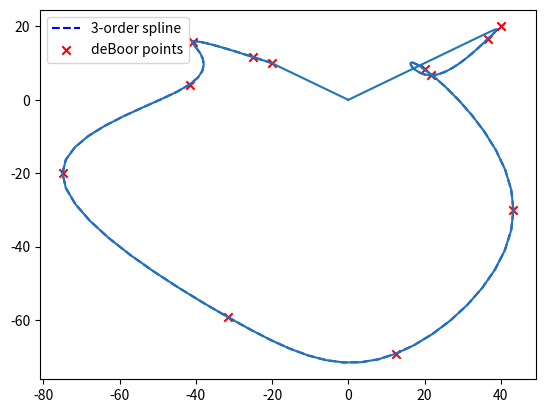

The matplotlib source for this figure:
"""
Class to represent splines for 2D curve design.

To design a Spline we need:
 - Control points
 - Knots
 - Coefficients (one for each control point)

Calculate all basis functions N^k_i(u)
"""

from __future__ import division
from functools import partial

import math
import matplotlib.pyplot as plt
import numpy as np
import scipy as sp


class Spline(object):
    def __init__(self, grid, dvalues):
        """
        Initiates all instance variables. 
        Calculates equidistant knot points.
        """
        # Set degree
        self.degree = 3

        # Save control points
        self.ds = dvalues
        self.nbr_ds = len(dvalues)

        # Find equidistant knot points
        nbr_knots = self.degree + self.nbr_ds  # add 2 on each end
        self.nbr_knots = nbr_knots
        self.grid = grid
        len_grid = len(grid)
        indices = math.ceil(len_grid / nbr_knots) * np.arange(nbr_knots)
        self.us = grid[indices.astype(int)]
        self.us[-1] = grid[-1]  # Otherwise the end point might be excluded

        # attribute for deBoor points
        self.deBoor_points = []

        # Apparently the values of the knots can be arbitrary. 
        # The only thing that matters is that we have a enough of them.

    def __call__(self, u):
        """
        This returns a point s(u) = [s_x(u) s_y(u)]
        """
        idx = self.us.searchsorted(u)
        i = idx
        return self.d(i, u, 3)

    def plot(self, plot_control_poly=False, plot_deBoor_points=False):
        """
        Plots the whole spline
        """
        plt.figure()
        if plot_control_poly:
            plt.plot(self.ds[:, 0], self.ds[:, 1])

        points = self.blossom()
        plt.plot(points[:, 0], points[:, 1], 'b--',
                 label='%s-order spline' % self.degree)

        if plot_deBoor_points:
            dp = np.array(self.deBoor_points)
            plt.scatter(dp[:, 0], dp[:, 1], c='r', marker='x',
                        label='deBoor points')

        plt.legend(loc='best')
        plt.show()

    def get_basis_func(self, us, i):  # needs checking
        """
        Task 3
        """
        return partial(self.N3, us=us, i=i)

    def N0(self, us, i, x):
        """
        Base case for deBoor's algorithm
        """
        return (self.us[i] <= x) * (x < self.us[i + 1])

    def N(self, us, i, x, n):
        """
        deBoor's algorithm for finding basis functions. 
        Not memoized
        """
        if n == 0:
            return self.N0(us, i, x)
        else: 
            c1 = (x - us[i]) / (us[i + n] - us[i])
            c2 = (us[i + n + 1] - x) / (us[i + n + 1] - us[i + 1])
            return c1*self.N(us, i, x, n - 1) + c2*self.N(us, i + 1, x, n - 1)

    def N2(self, us, i, x, n, memo): 
        """
        deBoor's algorithm for finding basis functions. 
        Memoized. Stores previous calculations in a dictionary. 
        The function returns a new dictionary at every return. 
        This is avoided in N3

        memoized, returns new dictionaries all the time
        """
        if n == 0:
            if (i, 0) not in memo:
                memo[(i, 0)] = self.N0(us, i, x)
            return memo
        else: 
            c1 = (x - us[i]) / (us[i + n] - us[i])
            c2 = (us[i + n + 1] - x) / (us[i + n + 1] - us[i + 1])

            if (i, n - 1) not in memo:
                memo = self.N2(us, i, x, n - 1, memo)

            memo = self.N2(us, i + 1, x, n - 1, memo)
            memo[(i, n)] = c1 * memo[(i, n - 1)] + c2 * memo[(i + 1, n - 1)]

            return memo

    def N3(self, us, i, x, n, memo): 
        """
        deBoor's algorithm for finding basis functions. 
        Memoized. Stores previous calculations in a dictionary. 
        The function utilizes that the dictonary object is mutable.
        Hence it has no return value.
        """
        if n == 0:
            if (i, 0) not in memo:
                memo[(i, 0)] = self.N0(us, i, x)
        else: 
            c1 = (x - us[i]) / (us[i + n] - us[i])
            c2 = (us[i + n + 1] - x) / (us[i + n + 1] - us[i + 1])

            if (i, n - 1) not in memo:
                self.N3(us, i, x, n - 1, memo)
            
            self.N3(us, i + 1, x, n - 1, memo)
            memo[(i, n)] = c1 * memo[(i, n - 1)] + c2 * memo[(i + 1, n - 1)]

    def d(self, i, x, n): 
        """
        Blossom algorithm. Not memoized.
        """
        if n == 0:
            return self.ds[i, :]
        else:
            us = self.us
            a = (x - us[i]) / (us[i + self.degree + 1 - n] - us[i])
            return (1 - a) * self.d(i - 1, x, n - 1) + a * self.d(i, x, n - 1)

    def blossom(self):
        """
        Runs the entire blossom algo for the given data at object creation.
        """
        grid = self.grid
        points = []
        for i in np.arange(3, self.nbr_knots - 3):  # Avoid the 3 dummy points
            ui0 = self.us[i]
            ui1 = self.us[i + 1]
            x = grid[(ui0 <= grid) & (grid <= ui1)]
            points.extend(self.d(i, x.reshape(len(x), 1), 3))

            if not self.deBoor_points:
                self.deBoor_points.append(points[0])  # add first point
            self.deBoor_points.append(points[-1])

        return np.array(points)

    def eval_by_sum(self, u):
        """
        Needed for task 4. Evaluates the spline by using the sum approach
        instead of Blossoms algorithm
        """
        grid = self.grid # xi
        nbr_ds = self.nbr_ds

        # Calculate "vandermonde like" matrix
        memo = {}
        l_grid = len(grid)
        N = np.zeros((l_grid, nbr_ds))
        for i in np.arange(nbr_ds - 1): # -1 due to recursion i + 1 in N3?
            self.N3(self.us, i, grid, 3, memo)
            N[:, i] = memo[(i, 3)]

        # Calculate sum
        xs = np.dot(N, self.ds[:, 0])
        ys = np.dot(N, self.ds[:, 1])
        
        # Possible solution? Throw away points
        #xs = xs[20:-20]
        #ys = ys[20:-20]
        
        return (xs, ys)


def main():
    plt.close("all")
    ds = np.array([
            [ -20,     10],
            [ -20,     10],
            [ -20,     10],
            [ -50,     20],
            [ -25,      5],
            [-100,    -15],
            [ -25,    -65],
            [  10,    -80],
            [  60,    -30],
            [  10,     20],
            [  20,      0],
            [  40,     20],
            [  40,     20],
            [  40,     20]])

    x = np.linspace(0, 1, 150)
    s = Spline(x, ds)
    s.plot(plot_deBoor_points=True)

    # print(shape(x))
    # plt.plot(x, s.N(s.us, 1,x,3))
    # plt.plot(x, s.N2(1,x,3,{})[(0,3)])
    # memo = {}
    # s.N3(1,x,3,memo)
    # plt.plot(x, memo[(0,3)])

    """
    This test shows that:
    N much slower than N2
    a = np.arange(10)
    s = splines(a, a)
    %timeit t1 = s.N(0, x, 10) # 49.7 ms
    %timeit t2 = s.N2(0, x, 10, {})[(0,10)] #2.24 ms
    t3 = {}
    %timeit s.N3(0, x, 10, t3) # 954 ns!

    np.all(t1 == t2) * all(t1 == t3[(0,10)])
    """

    # test d
    # plt.figure()
    # plt.plot(ds[:,0], ds[:,1])

    # I = arange(3, 14)
    # I_len = len(I)

    # for i in I:
    #     x = np.linspace(i, i + 1 ,100)
    #     p = 3  # min(i, 3)
    #     # p = min(min(i, 3), I_len - i - 2)
    #     points = s.d(i, x, p)
    #     # print("i = {}, p = {}, I_len - i = {}".format(i, p, I_len - i - 1))
    #     plt.plot(points[:,0],points[:,1])

    # Test eval_by_sum
    xs, ys = s.eval_by_sum(s.us)
    plt.plot(xs, ys)
    plt.show()


if __name__ == '__main__':
    main()
